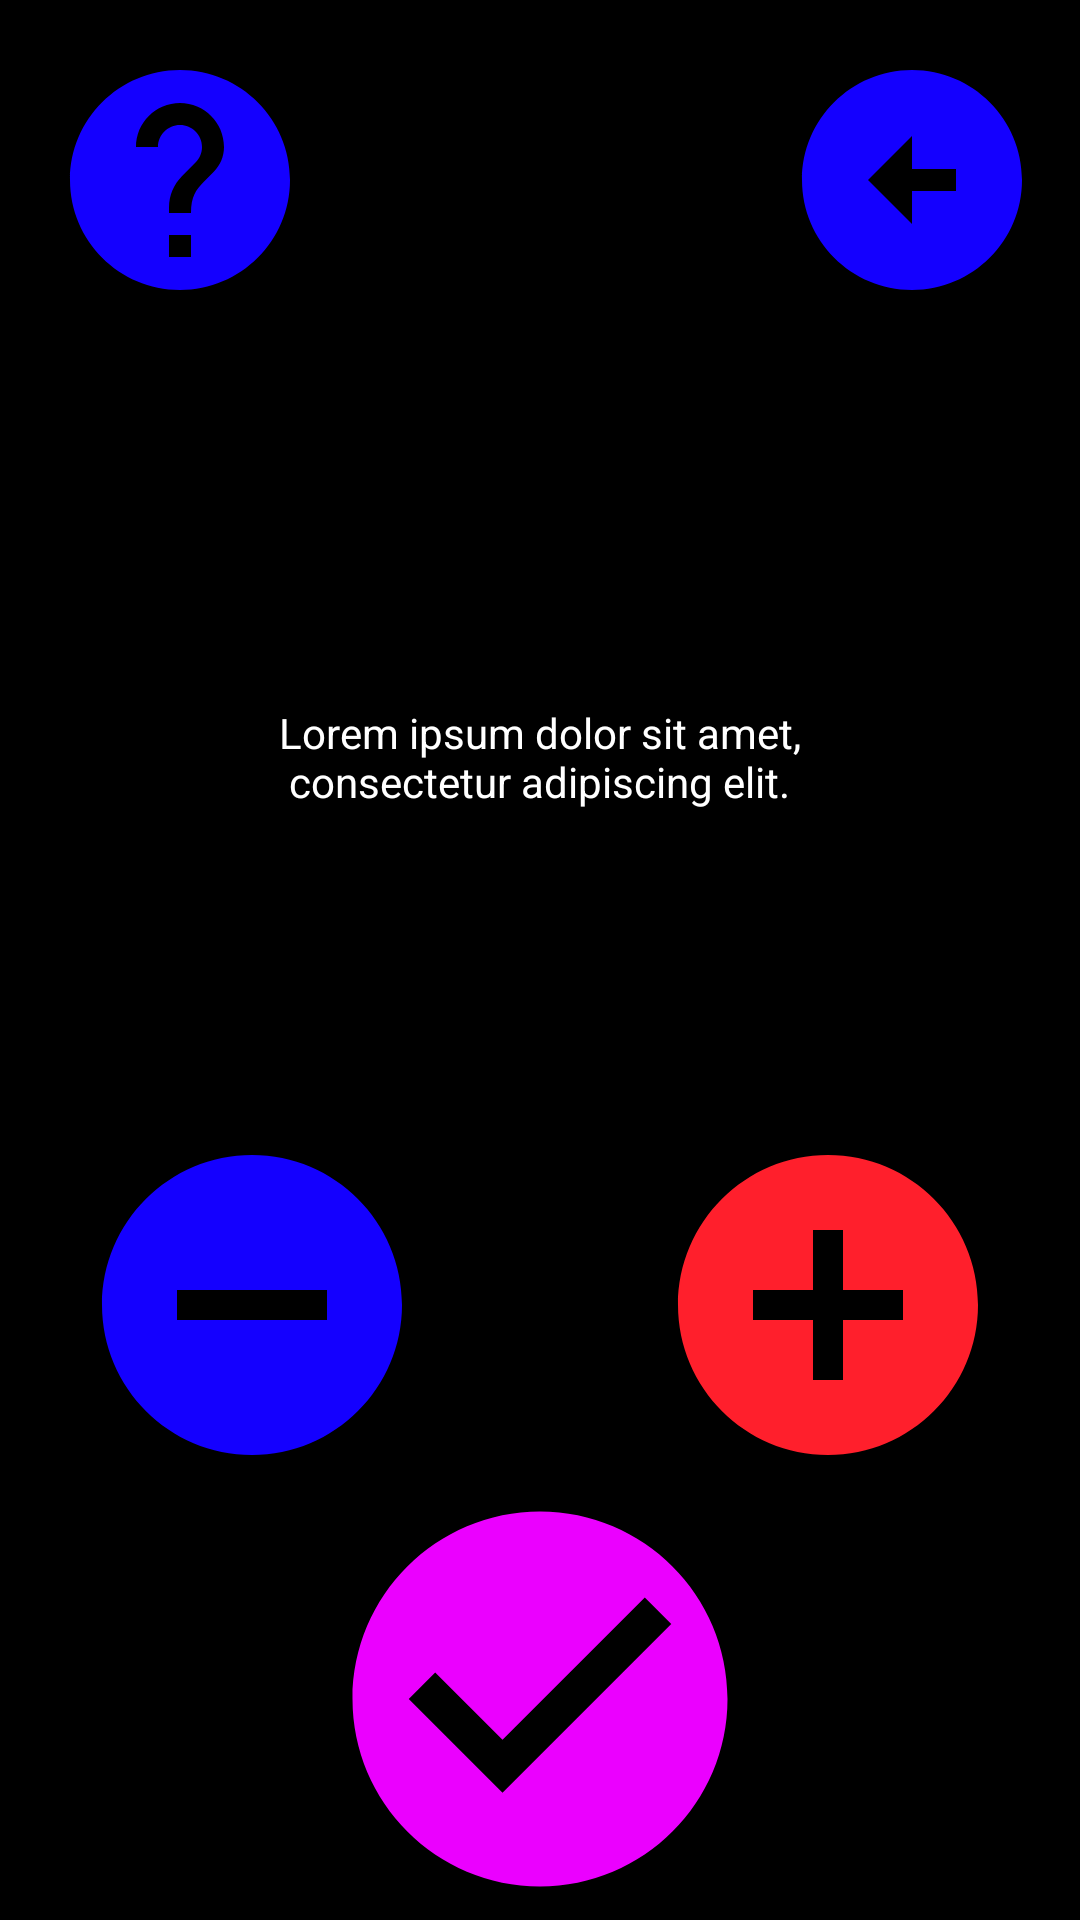

The Android layout XML behind this screen, and the referenced resources:
<!-- AndroidManifest.xml: application theme Theme.VisionHelper -->
<!-- res/layout/activity_zoom_view.xml -->
<?xml version="1.0" encoding="utf-8"?>
<LinearLayout xmlns:android="http://schemas.android.com/apk/res/android"
    xmlns:tools="http://schemas.android.com/tools"
    android:layout_width="match_parent"
    android:layout_height="match_parent"
    android:background="@color/black"
    android:orientation="vertical"
    android:gravity="center"
    tools:context=".zoomview.ZoomViewActivity">

    <LinearLayout
        android:layout_width="wrap_content"
        android:layout_height="wrap_content">

        <ImageButton
            android:id="@+id/btnHelperZoomView"
            android:layout_width="wrap_content"
            android:layout_height="wrap_content"
            android:paddingTop="16sp"
            android:paddingBottom="16sp"
            android:paddingLeft="16sp"
            android:paddingRight="80dp"
            android:src="@drawable/ic_helper"
            android:background="@color/transparent"
            />

        <ImageButton
            android:id="@+id/btnBackFromZoom"
            android:layout_width="wrap_content"
            android:layout_height="wrap_content"
            android:paddingTop="16sp"
            android:paddingBottom="16sp"
            android:paddingRight="16sp"
            android:paddingLeft="80dp"
            android:src="@drawable/ic_arrow"
            android:background="@color/transparent"
            />

    </LinearLayout>
    <TextView
        android:id="@+id/tvTextZoomView"
        android:layout_width="wrap_content"
        android:layout_marginLeft="30dp"
        android:layout_marginRight="30dp"
        android:layout_height="250dp"
        android:layout_marginTop="10dp"
        android:gravity="center"
        android:layout_weight='0.2'
        android:layout_gravity="center"
        android:text="@string/lorem_ipsum_text"
        android:ems="15"
        android:textColor="@color/white" />

    <LinearLayout
        android:layout_width="wrap_content"
        android:layout_weight="0.1"
        android:layout_height="wrap_content"
        android:layout_gravity="center"
        android:orientation="horizontal"
        >
        <ImageButton
            android:id="@+id/btnZoomTextOut"
            android:layout_width="120dp"
            android:layout_height="120dp"
            android:src="@drawable/ic_remove"
            android:background="@color/transparent"
            />
        <Space
            android:layout_width="72sp"
            android:layout_height="match_parent"/>
        <ImageButton
            android:id="@+id/btnZoomTextIn"
            android:layout_width="120dp"
            android:layout_height="120dp"
            android:src="@drawable/ic_add"
            android:background="@color/transparent"
            />

    </LinearLayout>

    <ImageButton
        android:id="@+id/btnConfirmTextSizeZoomView"
        android:layout_width="150dp"
        android:layout_height="150dp"
        android:src="@drawable/ic_check"
        android:layout_weight="0.1"
        android:layout_gravity="center"
        android:background="@color/transparent"
        />

</LinearLayout>
<!-- resources referenced by this layout -->
<resources>
  <color name="black">#FF000000</color>
  <color name="transparent">#00000000</color>
  <color name="white">#FFFFFFFF</color>
  <!-- drawable ic_add (drawable) -->
  <vector android:height="120dp"
      android:viewportHeight="24" android:viewportWidth="24"
      android:width="120dp" xmlns:android="http://schemas.android.com/apk/res/android">
      <path android:fillColor="@color/red" android:pathData="M12,2C6.48,2 2,6.48 2,12s4.48,10 10,10 10,-4.48 10,-10S17.52,2 12,2zM17,13h-4v4h-2v-4L7,13v-2h4L11,7h2v4h4v2z"/>
  </vector>
  <!-- drawable ic_arrow (drawable) -->
  <vector xmlns:android="http://schemas.android.com/apk/res/android"
      android:width="88dp"
      android:height="88dp"
      android:viewportWidth="24"
      android:viewportHeight="24">
    <path
        android:fillColor="#1400FF"
        android:pathData="M2,12c0,5.52 4.48,10 10,10s10,-4.48 10,-10c0,-5.52 -4.48,-10 -10,-10C6.48,2 2,6.48 2,12zM12,11l4,0v2l-4,0l0,3l-4,-4l4,-4L12,11z"/>
  </vector>
  <!-- drawable ic_check (drawable) -->
  <vector android:height="150dp"
      android:viewportHeight="24" android:viewportWidth="24"
      android:width="150dp" xmlns:android="http://schemas.android.com/apk/res/android">
      <path android:fillColor="@color/pink" android:pathData="M12,2C6.48,2 2,6.48 2,12s4.48,10 10,10 10,-4.48 10,-10S17.52,2 12,2zM10,17l-5,-5 1.41,-1.41L10,14.17l7.59,-7.59L19,8l-9,9z"/>
  </vector>
  <!-- drawable ic_helper (drawable) -->
  <vector android:autoMirrored="true" android:height="88dp"
      android:tint="@color/blue" android:viewportHeight="24"
      android:viewportWidth="24" android:width="88dp" xmlns:android="http://schemas.android.com/apk/res/android">
      <path android:fillColor="@android:color/white" android:pathData="M12,2C6.48,2 2,6.48 2,12s4.48,10 10,10 10,-4.48 10,-10S17.52,2 12,2zM13,19h-2v-2h2v2zM15.07,11.25l-0.9,0.92C13.45,12.9 13,13.5 13,15h-2v-0.5c0,-1.1 0.45,-2.1 1.17,-2.83l1.24,-1.26c0.37,-0.36 0.59,-0.86 0.59,-1.41 0,-1.1 -0.9,-2 -2,-2s-2,0.9 -2,2L8,9c0,-2.21 1.79,-4 4,-4s4,1.79 4,4c0,0.88 -0.36,1.68 -0.93,2.25z"/>
  </vector>
  <!-- drawable ic_remove (drawable) -->
  <vector android:height="120dp"
      android:viewportHeight="24" android:viewportWidth="24"
      android:width="120dp" xmlns:android="http://schemas.android.com/apk/res/android">
      <path android:fillColor="@color/blue" android:pathData="M12,2C6.48,2 2,6.48 2,12s4.48,10 10,10 10,-4.48 10,-10S17.52,2 12,2zM17,13L7,13v-2h10v2z"/>
  </vector>
  <string name="lorem_ipsum_text" translatable="false">Lorem ipsum dolor sit amet, consectetur adipiscing elit.</string>
  <style name="Theme.VisionHelper" parent="Theme.MaterialComponents.DayNight.DarkActionBar">
          
          <item name="colorPrimary">@color/blue</item>
          <item name="colorPrimaryVariant">@color/purple_700</item>
          <item name="colorOnPrimary">@color/white</item>
          
          <item name="colorSecondary">@color/teal_200</item>
          <item name="colorSecondaryVariant">@color/teal_700</item>
          <item name="colorOnSecondary">@color/black</item>
          
          <item name="android:statusBarColor" tools:targetApi="l">?attr/colorPrimaryVariant</item>
          <item name="windowActionBar">false</item>
          <item name="windowNoTitle">true</item>
          
      </style>
  <color name="red">#FF1F2C</color>
  <color name="pink">#EB00FF</color>
  <color name="blue">#1400FF</color>
  <color name="purple_700">#FF3700B3</color>
  <color name="teal_200">#FF03DAC5</color>
  <color name="teal_700">#FF018786</color>
</resources>
